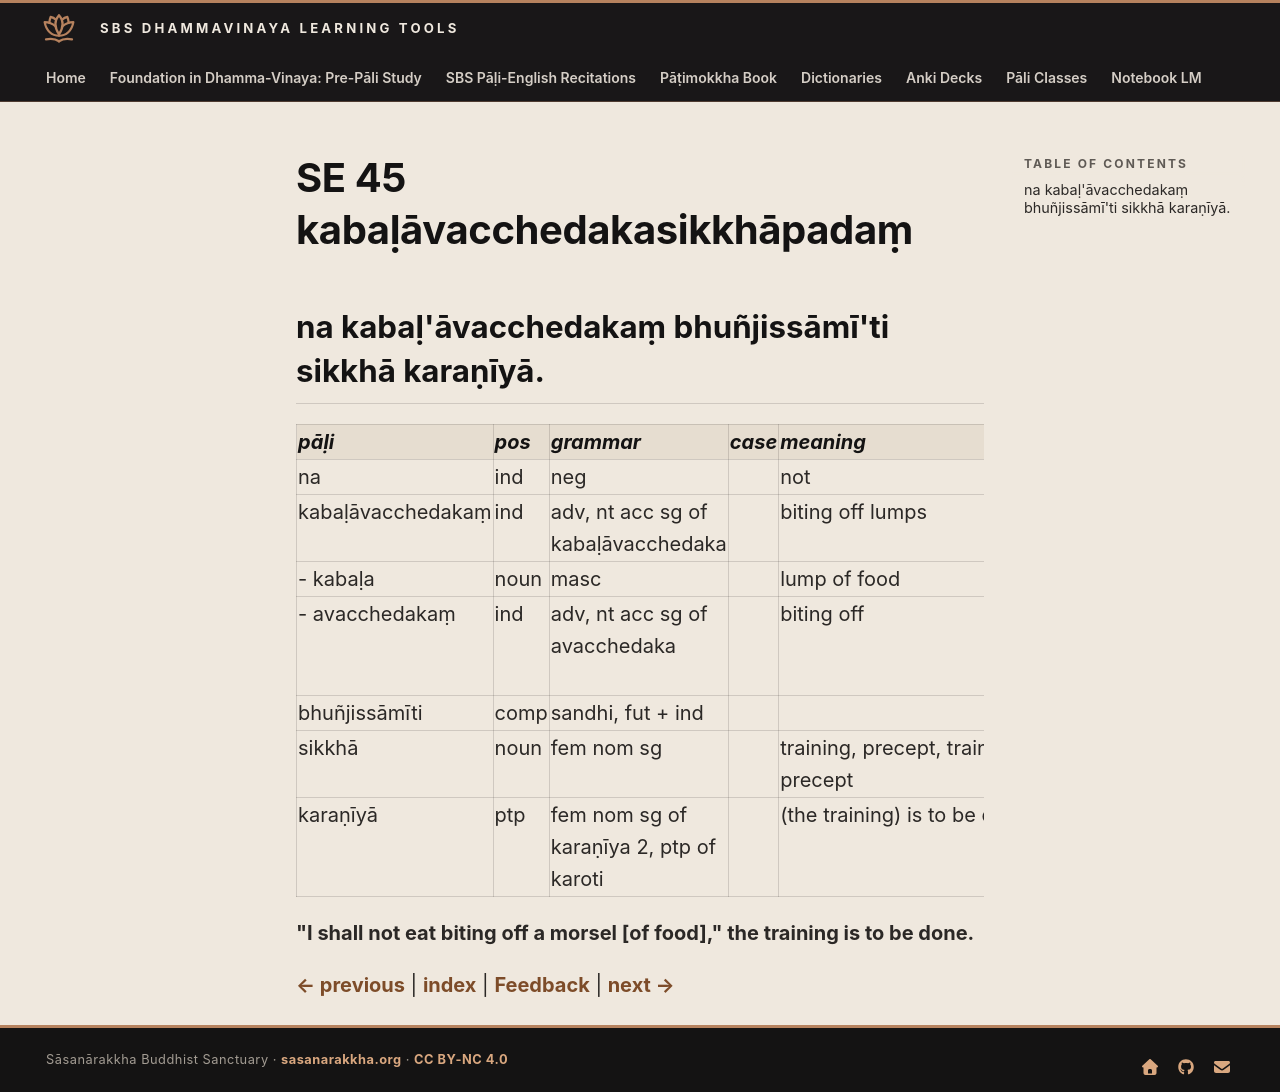

repository: sasanarakkha/study-tools · page: 6-pali-class/bhikkhu-patimokkha/204-se-45/index.html · generator: mkdocs

# SE 45 kabaḷāvacchedakasikkhāpadaṃ

## na kabaḷ'āvacchedakaṃ bhuñjissāmī'ti sikkhā karaṇīyā.

| pāḷi | pos | grammar | case | meaning | meaning_lit | root | base | construction | compound_type | compound_construction |
| :--- | :--- | :--- | :--- | :--- | :--- | :--- | :--- | :--- | :--- | :--- |
| na | ind | neg | | not | | | | | | |
| kabaḷāvacchedakaṃ | ind | adv, nt acc sg of kabaḷāvacchedaka | | biting off lumps | | | | kabaḷa + avacchedaka | | |
| - kabaḷa | noun | masc | | lump of food | | | | | | |
| - avacchedakaṃ | ind | adv, nt acc sg of avacchedaka | | biting off | causing to cut down | √chid (cut, steal) | √chid + *e > chede | ava + chede + aka + aṃ | | |
| bhuñjissāmīti | comp | sandhi, fut + ind | | | | | | bhuñjissāmi + iti | | |
| sikkhā | noun | fem nom sg | | training, precept, training precept | | √sikkh (train) | | √sikkh + ā | | |
| karaṇīyā | ptp | fem nom sg of karaṇīya 2, ptp of karoti | | (the training) is to be done | to be done | √kar (do, make) | | √kar + aṇīya | | |

**"I shall not eat biting off a morsel [of food]," the training is to be done.**


[← previous](203-se-44.md) | [index](index.md) | [Feedback](https://docs.google.com/forms/d/e/1FAIpQLSdG6zKDtlwibtrX-cbKVn4WmIs8miH4VnuJvb7f94plCDKJyA/viewform?usp=pp_url&entry.1433863141=kaba%E1%B8%B7%C4%81vacchedakasikkh%C4%81pada%E1%B9%83) | [next →](205-se-46.md)
